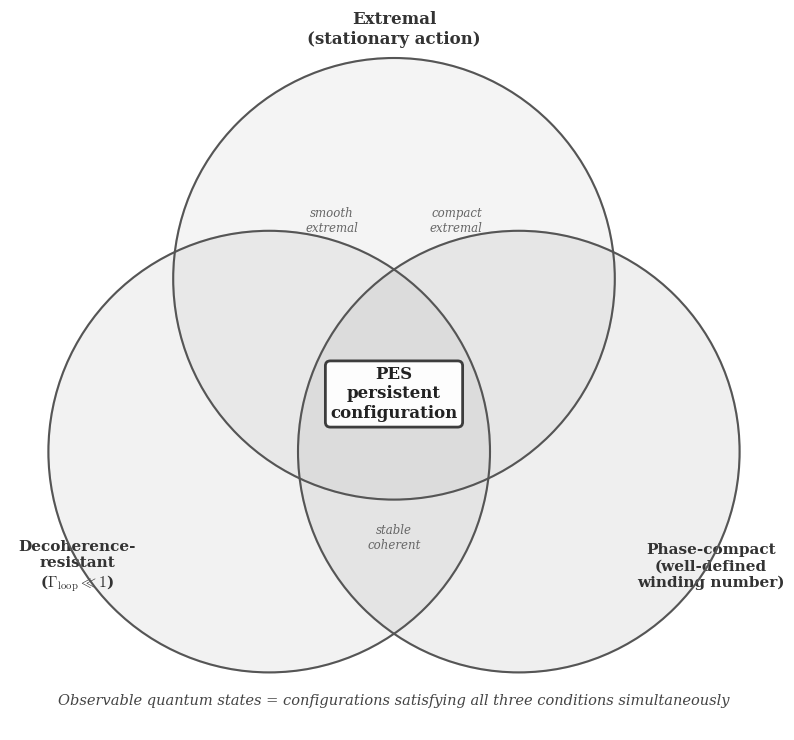

Write the Python code that produced this figure. (Note: this script raises an exception after producing the figure.)
"""
F6: Principle of Euclidean Stationarity (PES) — Venn-style diagram
Three conditions whose intersection defines persistent configurations
"""
import matplotlib; matplotlib.use('Agg')
import matplotlib.pyplot as plt
from matplotlib.patches import Circle, FancyBboxPatch
import numpy as np
import os

plt.rcParams.update({'font.family': 'serif', 'font.size': 11, 'mathtext.fontset': 'cm'})

fig = plt.figure(figsize=(8, 7.5))
fig.patch.set_facecolor('white')
ax = fig.add_axes([0.02, 0.02, 0.96, 0.96])
ax.set_xlim(-4, 4); ax.set_ylim(-3.5, 4); ax.axis('off')
ax.set_aspect('equal')

# Three overlapping circles
r = 2.3
cx = [0, -1.3, 1.3]
cy = [1.2, -0.6, -0.6]
colors = ['#bbb', '#aaa', '#999']
labels_out = [
    ('Extremal\n(stationary action)', 0, 3.8, 12),
    ('Decoherence-\nresistant\n' + r'($\Gamma_{\rm loop}\ll 1$)', -3.3, -1.8, 11),
    ('Phase-compact\n(well-defined\nwinding number)', 3.3, -1.8, 11),
]

for i in range(3):
    circle = Circle((cx[i], cy[i]), r, facecolor=colors[i], edgecolor='#555',
                     linewidth=1.5, alpha=0.15, zorder=2)
    ax.add_patch(circle)
    circle2 = Circle((cx[i], cy[i]), r, facecolor='none', edgecolor='#555',
                      linewidth=1.5, zorder=4)
    ax.add_patch(circle2)

# Outer labels
for label, x, y, fs in labels_out:
    ax.text(x, y, label, ha='center', va='center', fontsize=fs,
            fontweight='bold', color='#333')

# Center label: PES intersection
bbox_pes = dict(boxstyle='round,pad=0.3', facecolor='white', edgecolor='#333',
                linewidth=2, alpha=0.95)
ax.text(0, 0.0, 'PES\npersistent\nconfiguration', ha='center', va='center',
        fontsize=12, fontweight='bold', color='#222', bbox=bbox_pes, zorder=10)

# Pairwise intersection labels (smaller, gray)
ax.text(-0.65, 1.8, 'smooth\nextremal', ha='center', va='center',
        fontsize=8.5, color='#666', fontstyle='italic')
ax.text(0.65, 1.8, 'compact\nextremal', ha='center', va='center',
        fontsize=8.5, color='#666', fontstyle='italic')
ax.text(0, -1.5, 'stable\ncoherent', ha='center', va='center',
        fontsize=8.5, color='#666', fontstyle='italic')

# Bottom annotation
ax.text(0, -3.2,
    'Observable quantum states = configurations satisfying all three conditions simultaneously',
    ha='center', va='center', fontsize=10.5, color='#444', fontstyle='italic')

out = os.path.join(os.path.dirname(os.path.abspath(__file__)), '..', 'figures')
fig.savefig(os.path.join(out, 'fig_pes_diagram.pdf'), bbox_inches='tight')
fig.savefig(os.path.join(out, 'fig_pes_diagram.png'), dpi=300, bbox_inches='tight')
plt.close()
print("fig_pes_diagram OK")
